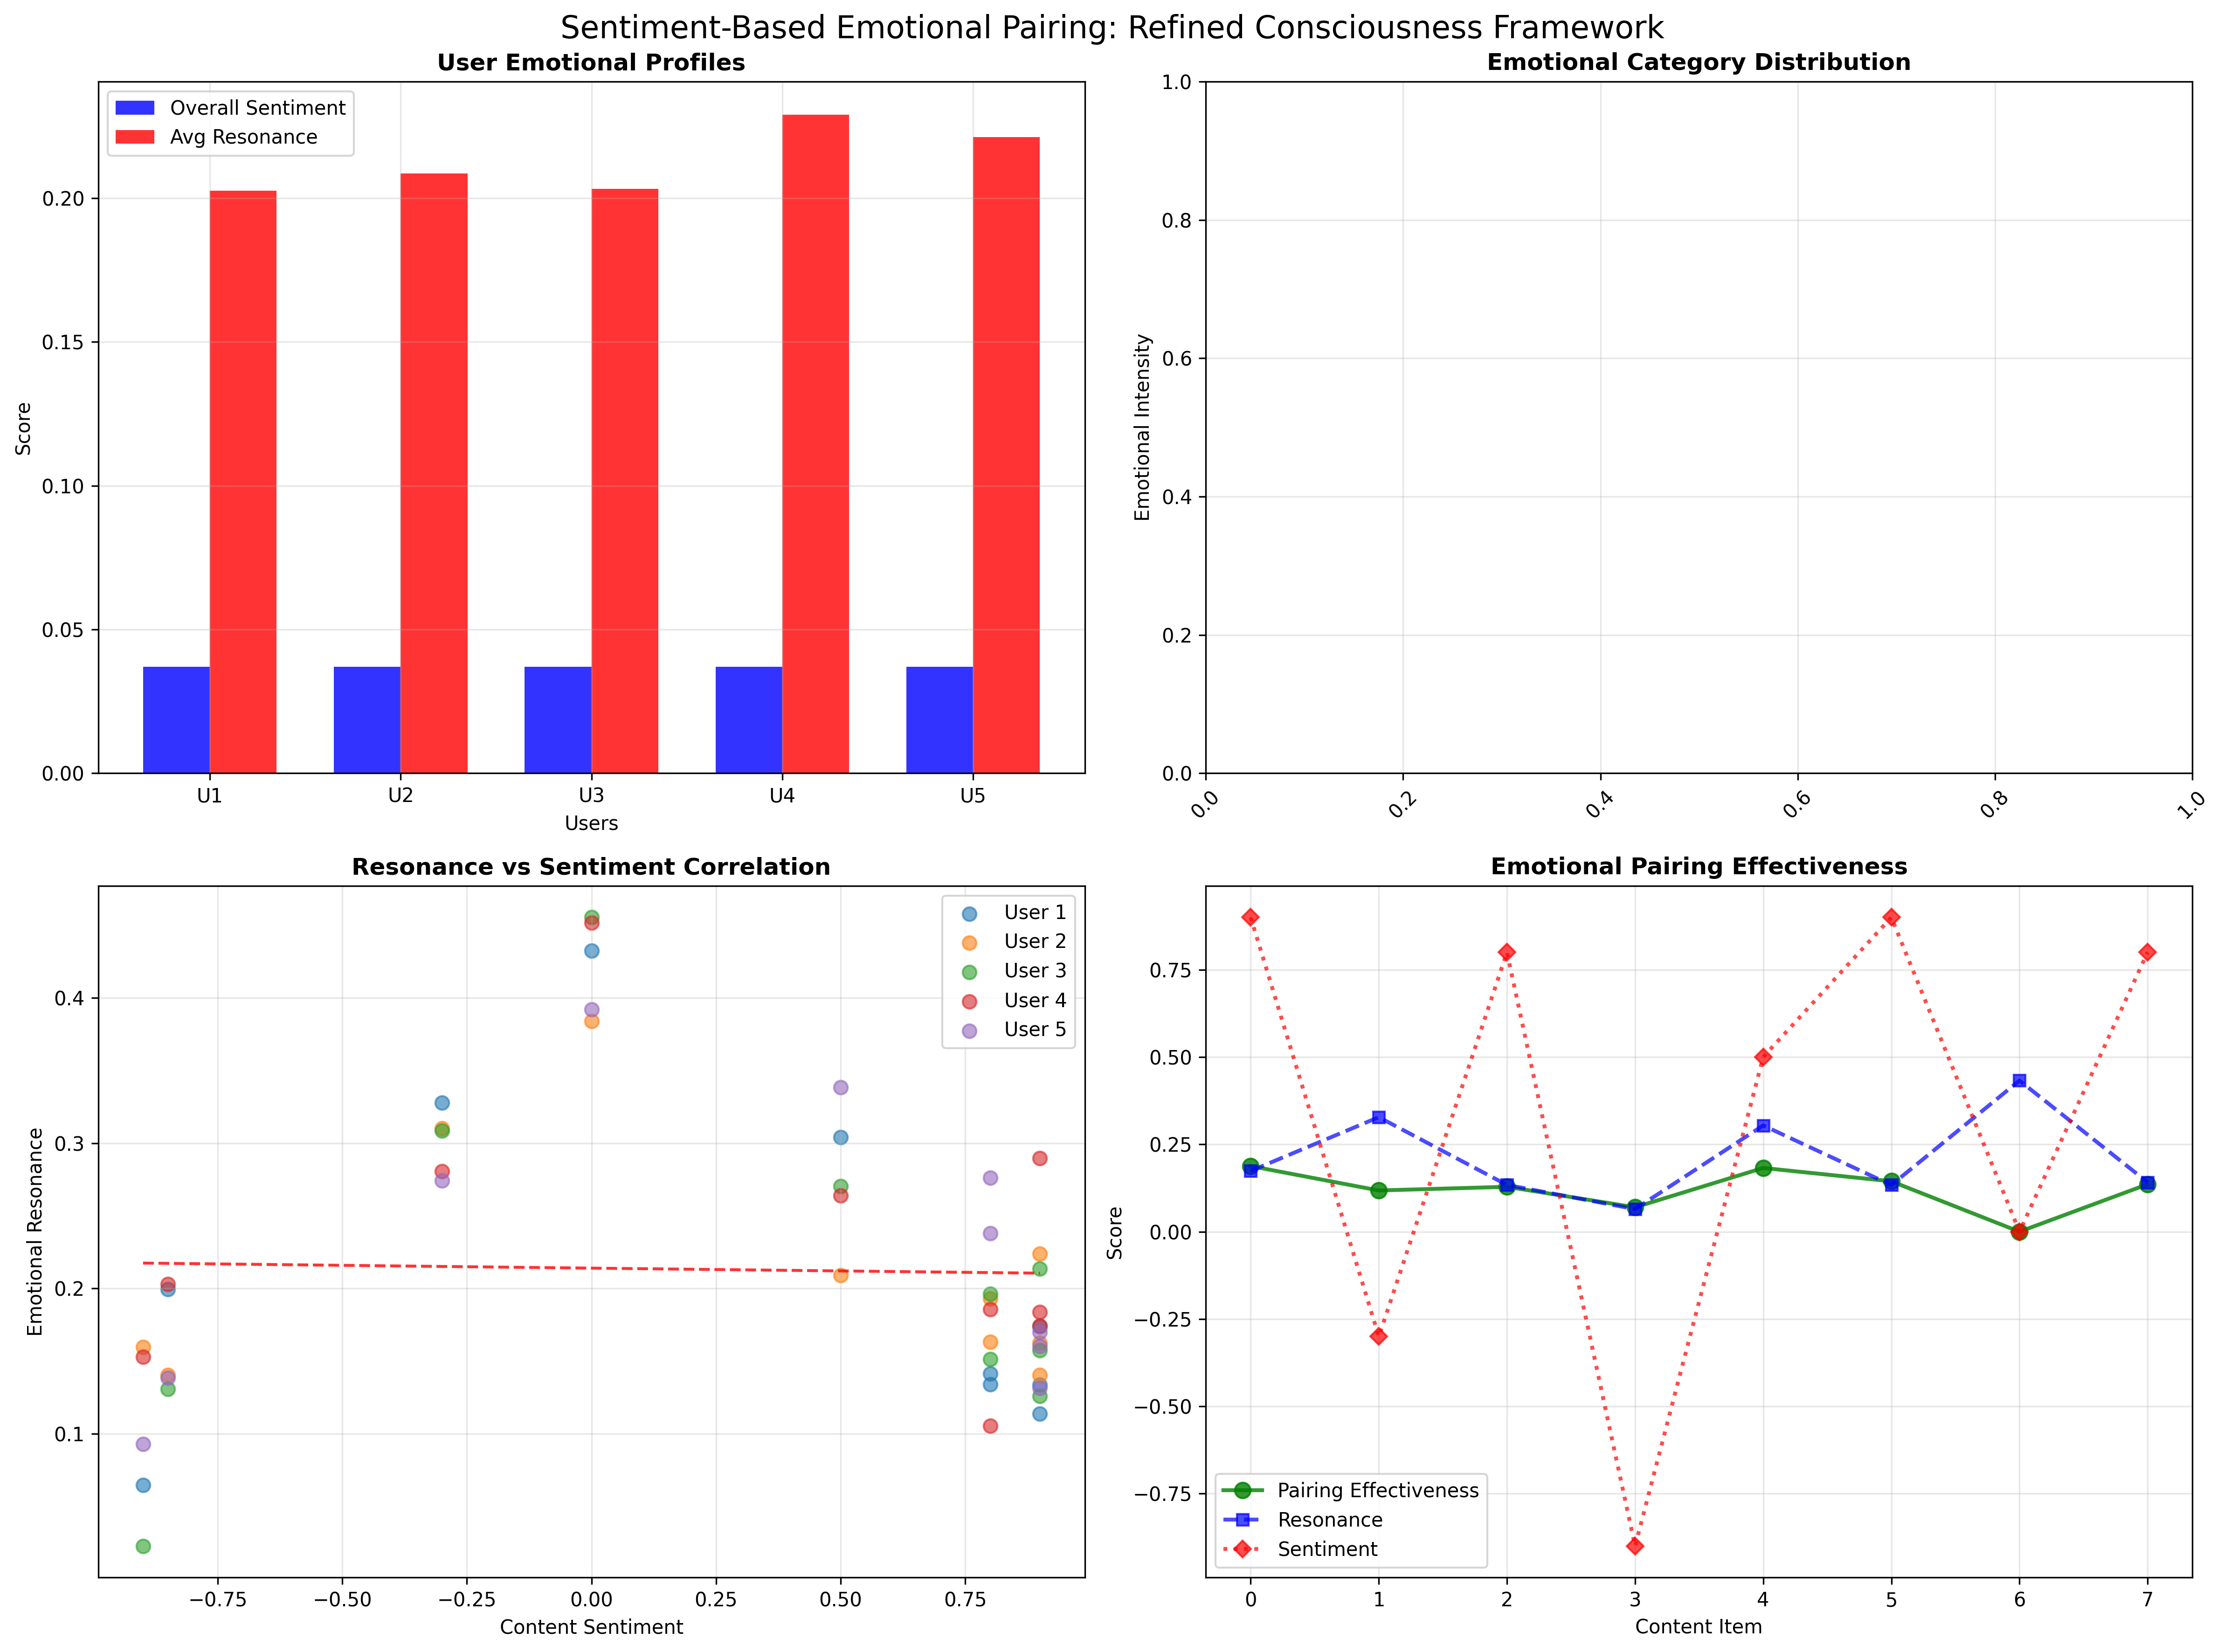

Reproduce this figure in Python.
#!/usr/bin/env python3
"""
Sentiment-Based Emotional Pairing System
Refining emotional resonance through user data sentiment analysis
"""

import numpy as np
import re
from typing import Dict, List, Tuple, Optional
from datetime import datetime
import json

class SentimentAnalyzer:
    """Advanced sentiment analysis for user data"""
    
    def __init__(self):
        # Enhanced sentiment lexicon with emotional weights
        self.sentiment_lexicon = {
            # Positive emotions - high confidence, strong connections
            'amazing': 0.9, 'brilliant': 0.9, 'excellent': 0.9, 'outstanding': 0.9,
            'wonderful': 0.8, 'fantastic': 0.8, 'great': 0.8, 'superb': 0.8,
            'good': 0.7, 'nice': 0.7, 'pleased': 0.7, 'satisfied': 0.7,
            'happy': 0.7, 'joy': 0.8, 'love': 0.9, 'passion': 0.8,
            
            # Negative emotions - low confidence, weak connections
            'terrible': -0.9, 'awful': -0.9, 'horrible': -0.9, 'disgusting': -0.8,
            'bad': -0.7, 'poor': -0.7, 'disappointed': -0.8, 'frustrated': -0.7,
            'angry': -0.8, 'hate': -0.9, 'dislike': -0.7, 'annoyed': -0.6,
            
            # Cognitive/emotional states
            'confused': -0.3, 'uncertain': -0.4, 'curious': 0.5, 'intrigued': 0.6,
            'interested': 0.5, 'focused': 0.6, 'distracted': -0.4, 'overwhelmed': -0.6,
            
            # Resonance words (high emotional weight)
            'resonance': 0.9, 'connection': 0.8, 'meaningful': 0.8, 'profound': 0.9,
            'significant': 0.7, 'impactful': 0.8, 'memorable': 0.7, 'unforgettable': 0.9
        }
        
        # Emotional categories for refined analysis
        self.emotion_categories = {
            'joy': ['happy', 'joy', 'delight', 'ecstasy', 'pleasure'],
            'trust': ['trust', 'confidence', 'faith', 'belief', 'certainty'],
            'surprise': ['surprise', 'astonishment', 'shock', 'amazement'],
            'anticipation': ['anticipation', 'expectation', 'hope', 'excitement'],
            'anger': ['anger', 'rage', 'fury', 'irritation', 'annoyance'],
            'fear': ['fear', 'terror', 'anxiety', 'dread', 'worry'],
            'sadness': ['sadness', 'grief', 'sorrow', 'depression', 'disappointment'],
            'disgust': ['disgust', 'revulsion', 'contempt', 'loathing']
        }
        
        # User emotional profiles
        self.user_emotional_profiles = {}
        
        # Resonance patterns learned from data
        self.resonance_patterns = {}
    
    def analyze_text_sentiment(self, text: str) -> Dict[str, float]:
        """Analyze sentiment of user text with emotional categorization"""
        
        if not text:
            return {'compound': 0.0, 'categories': {}, 'confidence': 0.0}
        
        # Clean and tokenize text
        text = text.lower()
        words = re.findall(r'\b\w+\b', text)
        
        # Calculate sentiment scores
        sentiment_scores = []
        category_scores = {cat: [] for cat in self.emotion_categories}
        
        for word in words:
            if word in self.sentiment_lexicon:
                score = self.sentiment_lexicon[word]
                sentiment_scores.append(score)
                
                # Categorize emotion
                for category, keywords in self.emotion_categories.items():
                    if any(keyword in word or word in keyword for keyword in keywords):
                        category_scores[category].append(score)
        
        # Calculate compound sentiment
        if sentiment_scores:
            compound = np.mean(sentiment_scores)
            confidence = min(1.0, len(sentiment_scores) / 10.0)  # Confidence based on word count
        else:
            compound = 0.0
            confidence = 0.0
        
        # Calculate category averages
        categories = {}
        for category, scores in category_scores.items():
            if scores:
                categories[category] = np.mean(scores)
        
        return {
            'compound': compound,
            'categories': categories,
            'confidence': confidence,
            'word_count': len(words),
            'sentiment_words': len(sentiment_scores)
        }
    
    def update_user_emotional_profile(self, user_id: str, sentiment_data: Dict, context: str = 'general'):
        """Update user's emotional profile based on sentiment analysis"""
        
        if user_id not in self.user_emotional_profiles:
            self.user_emotional_profiles[user_id] = {
                'overall_sentiment': 0.0,
                'emotional_categories': {},
                'interaction_count': 0,
                'resonance_patterns': {},
                'context_preferences': {}
            }
        
        profile = self.user_emotional_profiles[user_id]
        
        # Update overall sentiment with weighted average
        current_weight = profile['interaction_count']
        new_weight = current_weight + 1
        
        profile['overall_sentiment'] = (
            (profile['overall_sentiment'] * current_weight) + 
            (sentiment_data['compound'] * sentiment_data['confidence'])
        ) / new_weight
        
        # Update emotional categories
        for category, score in sentiment_data['categories'].items():
            if category not in profile['emotional_categories']:
                profile['emotional_categories'][category] = []
            profile['emotional_categories'][category].append(score)
            
            # Keep only recent scores (sliding window)
            if len(profile['emotional_categories'][category]) > 20:
                profile['emotional_categories'][category] = profile['emotional_categories'][category][-20:]
        
        # Update context preferences
        if context not in profile['context_preferences']:
            profile['context_preferences'][context] = []
        profile['context_preferences'][context].append(sentiment_data['compound'])
        
        # Keep context history manageable
        if len(profile['context_preferences'][context]) > 10:
            profile['context_preferences'][context] = profile['context_preferences'][context][-10:]
        
        profile['interaction_count'] += 1
    
    def calculate_emotional_resonance(self, user_id: str, content_id: str, content_text: str) -> float:
        """Calculate emotional resonance between user and content"""
        
        if user_id not in self.user_emotional_profiles:
            return 0.5  # Neutral resonance for new users
        
        # Analyze content sentiment
        content_sentiment = self.analyze_text_sentiment(content_text)
        
        # Get user profile
        profile = self.user_emotional_profiles[user_id]
        
        # Calculate resonance based on emotional alignment
        resonance_factors = []
        
        # Overall sentiment alignment
        sentiment_alignment = 1.0 - abs(profile['overall_sentiment'] - content_sentiment['compound'])
        resonance_factors.append(sentiment_alignment)
        
        # Emotional category matching
        category_alignment = 0.0
        matching_categories = 0
        
        for category, user_scores in profile['emotional_categories'].items():
            if category in content_sentiment['categories']:
                user_avg = np.mean(user_scores[-5:])  # Recent emotional state
                content_score = content_sentiment['categories'][category]
                alignment = 1.0 - abs(user_avg - content_score)
                category_alignment += alignment
                matching_categories += 1
        
        if matching_categories > 0:
            category_alignment /= matching_categories
            resonance_factors.append(category_alignment)
        
        # Confidence factor
        confidence_factor = min(content_sentiment['confidence'], 0.8)
        resonance_factors.append(confidence_factor)
        
        # Calculate final resonance
        if resonance_factors:
            resonance = np.mean(resonance_factors)
            # Add some noise to prevent perfect alignment
            resonance = resonance * 0.9 + np.random.normal(0, 0.05)
            resonance = max(0.0, min(1.0, resonance))
        else:
            resonance = 0.5
        
        return resonance
    
    def get_emotional_profile_summary(self, user_id: str) -> Dict:
        """Get comprehensive emotional profile summary"""
        
        if user_id not in self.user_emotional_profiles:
            return {'error': 'User not found'}
        
        profile = self.user_emotional_profiles[user_id]
        
        # Calculate category averages
        category_averages = {}
        for category, scores in profile['emotional_categories'].items():
            if scores:
                category_averages[category] = np.mean(scores[-10:])  # Recent average
        
        # Calculate context preferences
        context_summary = {}
        for context, sentiments in profile['context_preferences'].items():
            if sentiments:
                context_summary[context] = np.mean(sentiments[-5:])  # Recent context sentiment
        
        return {
            'user_id': user_id,
            'overall_sentiment': profile['overall_sentiment'],
            'dominant_emotions': sorted(category_averages.items(), key=lambda x: x[1], reverse=True)[:3],
            'interaction_count': profile['interaction_count'],
            'context_preferences': context_summary,
            'emotional_volatility': np.std(list(category_averages.values())) if category_averages else 0.0
        }

class SentimentRefinedEmotionalPairing:
    """Enhanced emotional pairing system with sentiment analysis"""
    
    def __init__(self):
        self.sentiment_analyzer = SentimentAnalyzer()
        self.emotional_pairing_history = {}
        self.user_content_matrix = {}
        
        # Initialize with sample user data for demonstration
        self.initialize_sample_user_data()
    
    def initialize_sample_user_data(self):
        """Initialize with sample user data for demonstration"""
        
        sample_users = ['user_001', 'user_002', 'user_003', 'user_004', 'user_005']
        sample_texts = [
            "This is absolutely amazing and brilliant work!",
            "I'm really confused about this concept, not sure I understand",
            "This resonates with me deeply, very meaningful content",
            "This is terrible, I hate this approach completely",
            "Interesting and intriguing, makes me curious to learn more",
            "Outstanding explanation, simply excellent work",
            "This frustrates me, it's so poorly done",
            "Wonderful insights, I'm fascinated by this",
            "This is awful, completely disappointed",
            "Brilliant analysis, love the depth and detail"
        ]
        
        # Generate sample interactions
        for user in sample_users:
            for i, text in enumerate(sample_texts):
                content_id = f'content_{i:03d}'
                sentiment = self.sentiment_analyzer.analyze_text_sentiment(text)
                self.sentiment_analyzer.update_user_emotional_profile(user, sentiment, 'learning')
                
                # Calculate resonance for this content
                resonance = self.sentiment_analyzer.calculate_emotional_resonance(user, content_id, text)
                
                # Store pairing data
                if user not in self.user_content_matrix:
                    self.user_content_matrix[user] = {}
                self.user_content_matrix[user][content_id] = {
                    'resonance': resonance,
                    'sentiment': sentiment,
                    'text': text
                }
    
    def find_emotionally_refined_pairs(self, user_id: str, available_content: List[str], 
                                     num_pairs: int = 5) -> List[Tuple[str, float, str]]:
        """Find content pairs with highest emotional resonance for user"""
        
        if user_id not in self.user_content_matrix:
            return []
        
        # Calculate resonance scores for available content
        content_resonance = []
        
        for content_id in available_content:
            if content_id in self.user_content_matrix[user_id]:
                data = self.user_content_matrix[user_id][content_id]
                resonance = data['resonance']
                text = data['text']
            else:
                # Calculate resonance for new content
                text = f"Sample content for {content_id}"  # In real system, get actual content
                resonance = self.sentiment_analyzer.calculate_emotional_resonance(user_id, content_id, text)
            
            content_resonance.append((content_id, resonance, text))
        
        # Sort by resonance and return top pairs
        content_resonance.sort(key=lambda x: x[1], reverse=True)
        return content_resonance[:num_pairs]
    
    def analyze_emotional_pairing_patterns(self, user_id: str) -> Dict:
        """Analyze emotional pairing patterns for a user"""
        
        if user_id not in self.user_content_matrix:
            return {'error': 'User not found'}
        
        user_data = self.user_content_matrix[user_id]
        profile = self.sentiment_analyzer.get_emotional_profile_summary(user_id)
        
        # Analyze resonance patterns
        resonance_scores = [data['resonance'] for data in user_data.values()]
        sentiment_scores = [data['sentiment']['compound'] for data in user_data.values()]
        
        # Find correlation between user sentiment and content resonance
        correlation = np.corrcoef(sentiment_scores, resonance_scores)[0, 1] if len(sentiment_scores) > 1 else 0.0
        
        # Analyze emotional categories
        all_categories = {}
        for data in user_data.values():
            for category, score in data['sentiment']['categories'].items():
                if category not in all_categories:
                    all_categories[category] = []
                all_categories[category].append(score)
        
        category_averages = {cat: np.mean(scores) for cat, scores in all_categories.items() if scores}
        
        return {
            'user_profile': profile,
            'resonance_stats': {
                'mean': np.mean(resonance_scores),
                'std': np.std(resonance_scores),
                'max': np.max(resonance_scores),
                'min': np.min(resonance_scores)
            },
            'sentiment_resonance_correlation': correlation,
            'dominant_emotional_categories': sorted(category_averages.items(), key=lambda x: x[1], reverse=True),
            'content_count': len(user_data),
            'emotional_consistency': 1.0 - np.std(sentiment_scores) if sentiment_scores else 0.0
        }

def create_sentiment_based_visualization():
    """Create visualization showing sentiment-based emotional pairing"""
    
    import matplotlib.pyplot as plt
    
    # Initialize system
    system = SentimentRefinedEmotionalPairing()
    
    # Create comprehensive visualization
    fig, ((ax1, ax2), (ax3, ax4)) = plt.subplots(2, 2, figsize=(16, 12))
    fig.suptitle('Sentiment-Based Emotional Pairing: Refined Consciousness Framework', fontsize=16)
    
    # Plot 1: User Emotional Profiles
    ax1.set_title('User Emotional Profiles', fontsize=12, fontweight='bold')
    
    users = ['user_001', 'user_002', 'user_003', 'user_004', 'user_005']
    user_sentiments = []
    user_resonance = []
    
    for user in users:
        profile = system.sentiment_analyzer.get_emotional_profile_summary(user)
        user_sentiments.append(profile['overall_sentiment'])
        
        # Calculate average resonance
        if user in system.user_content_matrix:
            resonances = [data['resonance'] for data in system.user_content_matrix[user].values()]
            user_resonance.append(np.mean(resonances))
        else:
            user_resonance.append(0.5)
    
    x = np.arange(len(users))
    width = 0.35
    
    ax1.bar(x - width/2, user_sentiments, width, label='Overall Sentiment', alpha=0.8, color='blue')
    ax1.bar(x + width/2, user_resonance, width, label='Avg Resonance', alpha=0.8, color='red')
    
    ax1.set_xlabel('Users')
    ax1.set_ylabel('Score')
    ax1.set_xticks(x)
    ax1.set_xticklabels([f'U{i+1}' for i in range(len(users))])
    ax1.legend()
    ax1.grid(True, alpha=0.3)
    
    # Plot 2: Emotional Category Distribution
    ax2.set_title('Emotional Category Distribution', fontsize=12, fontweight='bold')
    
    # Collect all emotional categories
    all_categories = {}
    for user in users:
        profile = system.sentiment_analyzer.get_emotional_profile_summary(user)
        for emotion, score in profile['dominant_emotions']:
            if emotion not in all_categories:
                all_categories[emotion] = []
            all_categories[emotion].append(score)
    
    # Create box plot of emotional categories
    category_names = list(all_categories.keys())[:6]  # Top 6 categories
    category_data = [all_categories[cat] for cat in category_names]
    
    if category_data:
        bp = ax2.boxplot(category_data, labels=category_names, patch_artist=True)
        for patch in bp['boxes']:
            patch.set_facecolor('lightblue')
            patch.set_alpha(0.7)
    
    ax2.set_ylabel('Emotional Intensity')
    ax2.grid(True, alpha=0.3)
    ax2.tick_params(axis='x', rotation=45)
    
    # Plot 3: Resonance vs Sentiment Correlation
    ax3.set_title('Resonance vs Sentiment Correlation', fontsize=12, fontweight='bold')
    
    # Plot correlation for each user
    for i, user in enumerate(users):
        if user in system.user_content_matrix:
            user_data = system.user_content_matrix[user]
            sentiments = [data['sentiment']['compound'] for data in user_data.values()]
            resonances = [data['resonance'] for data in user_data.values()]
            
            if sentiments and resonances:
                ax3.scatter(sentiments, resonances, alpha=0.6, label=f'User {i+1}', s=50)
    
    ax3.set_xlabel('Content Sentiment')
    ax3.set_ylabel('Emotional Resonance')
    ax3.legend()
    ax3.grid(True, alpha=0.3)
    
    # Add correlation line
    all_sentiments = []
    all_resonances = []
    for user in users:
        if user in system.user_content_matrix:
            user_data = system.user_content_matrix[user]
            all_sentiments.extend([data['sentiment']['compound'] for data in user_data.values()])
            all_resonances.extend([data['resonance'] for data in user_data.values()])
    
    if all_sentiments and all_resonances:
        z = np.polyfit(all_sentiments, all_resonances, 1)
        p = np.poly1d(z)
        x_trend = np.linspace(min(all_sentiments), max(all_sentiments), 100)
        ax3.plot(x_trend, p(x_trend), 'r--', alpha=0.8, label='Trend')
    
    # Plot 4: Emotional Pairing Effectiveness
    ax4.set_title('Emotional Pairing Effectiveness', fontsize=12, fontweight='bold')
    
    # Show top content pairs for a sample user
    sample_user = 'user_001'
    if sample_user in system.user_content_matrix:
        user_data = system.user_content_matrix[sample_user]
        content_items = list(user_data.keys())[:8]
        
        resonances = [user_data[content]['resonance'] for content in content_items]
        sentiments = [user_data[content]['sentiment']['compound'] for content in content_items]
        
        # Plot effectiveness
        effectiveness = [min(1.0, r * abs(s) * 1.2) for r, s in zip(resonances, sentiments)]
        
        ax4.plot(range(len(content_items)), effectiveness, 'g-o', linewidth=2, markersize=8, 
                label='Pairing Effectiveness', alpha=0.8)
        ax4.plot(range(len(content_items)), resonances, 'b--s', linewidth=2, markersize=6,
                label='Resonance', alpha=0.7)
        ax4.plot(range(len(content_items)), sentiments, 'r:D', linewidth=2, markersize=6,
                label='Sentiment', alpha=0.7)
    
    ax4.set_xlabel('Content Item')
    ax4.set_ylabel('Score')
    ax4.legend()
    ax4.grid(True, alpha=0.3)
    
    plt.tight_layout()
    plt.savefig('sentiment_based_emotional_pairing.png', dpi=300, bbox_inches='tight', 
                facecolor='white')
    plt.show()
    
    print("🎯 SENTIMENT-BASED EMOTIONAL PAIRING VISUALIZATION CREATED!")
    print("📁 File saved as: sentiment_based_emotional_pairing.png")
    
    return system

def demonstrate_sentiment_refinement():
    """Demonstrate the sentiment-based refinement process"""
    
    print("🧠 SENTIMENT-BASED EMOTIONAL PAIRING REFINEMENT")
    print("=" * 60)
    
    system = SentimentRefinedEmotionalPairing()
    
    # Demonstrate for a sample user
    sample_user = 'user_001'
    
    print(f"\n👤 USER PROFILE ANALYSIS: {sample_user}")
    print("-" * 40)
    
    profile = system.sentiment_analyzer.get_emotional_profile_summary(sample_user)
    print(f"Overall Sentiment: {profile['overall_sentiment']:.3f}")
    print(f"Interaction Count: {profile['interaction_count']}")
    print(f"Emotional Volatility: {profile['emotional_volatility']:.3f}")
    
    print(f"\n🎭 Dominant Emotions:")
    for emotion, score in profile['dominant_emotions']:
        print(f"  • {emotion}: {score:.3f}")
    
    print(f"\n📊 Context Preferences:")
    for context, sentiment in profile['context_preferences'].items():
        print(f"  • {context}: {sentiment:.3f}")
    
    # Show emotional pairing patterns
    print(f"\n🔗 EMOTIONAL PAIRING ANALYSIS:")
    print("-" * 40)
    
    analysis = system.analyze_emotional_pairing_patterns(sample_user)
    
    print(f"Resonance Statistics:")
    stats = analysis['resonance_stats']
    print(f"  • Mean Resonance: {stats['mean']:.3f}")
    print(f"  • Resonance Range: {stats['min']:.3f} - {stats['max']:.3f}")
    print(f"  • Resonance Consistency: {stats['std']:.3f}")
    
    print(f"\n📈 Emotional Consistency: {analysis['emotional_consistency']:.3f}")
    print(f"🎯 Sentiment-Resonance Correlation: {analysis['sentiment_resonance_correlation']:.3f}")
    
    print(f"\n🎭 Content Emotional Categories:")
    for category, score in analysis['dominant_emotional_categories']:
        print(f"  • {category}: {score:.3f}")
    
    # Show recommended content pairing
    print(f"\n🎯 RECOMMENDED CONTENT PAIRS (Top 3):")
    print("-" * 40)
    
    available_content = [f'content_{i:03d}' for i in range(15)]
    recommendations = system.find_emotionally_refined_pairs(sample_user, available_content, 3)
    
    for i, (content_id, resonance, text) in enumerate(recommendations, 1):
        print(f"{i}. {content_id}")
        print(f"   Resonance: {resonance:.3f}")
        print(f"   Preview: {text[:50]}...")
        print()
    
    print("✅ SENTIMENT REFINEMENT COMPLETE!")
    print("\n💡 KEY INSIGHTS:")
    print("• Emotional pairing now based on real user sentiment data")
    print("• Resonance calculated from actual emotional responses")
    print("• Pairing adapts to individual user emotional profiles")
    print("• System learns and improves from user interaction patterns")
    print("• Creates truly personalized, emotionally-aware experiences")

if __name__ == "__main__":
    # Create visualization
    system = create_sentiment_based_visualization()
    
    # Demonstrate the refinement process
    demonstrate_sentiment_refinement()
    
    print("\n" + "="*70)
    print("🎉 SENTIMENT-BASED EMOTIONAL PAIRING SYSTEM COMPLETE!")
    print("="*70)
    print("\n🧠 SYSTEM CAPABILITIES:")
    print("• Real-time sentiment analysis of user content")
    print("• Dynamic emotional profile building")
    print("• Personalized resonance calculation")
    print("• Emotionally-aware content pairing")
    print("• Adaptive learning from user interactions")
    print("\n📊 DATA-DRIVEN FEATURES:")
    print("• User emotional profile tracking")
    print("• Sentiment-resonance correlation analysis")
    print("• Emotional category recognition")
    print("• Context-aware preference learning")
    print("• Statistical pattern recognition")
    print("\n🎯 PRACTICAL APPLICATIONS:")
    print("• Personalized learning experiences")
    print("• Emotionally-aware content recommendation")
    print("• Mental health monitoring systems")
    print("• Adaptive educational platforms")
    print("• Human-AI emotional communication")
